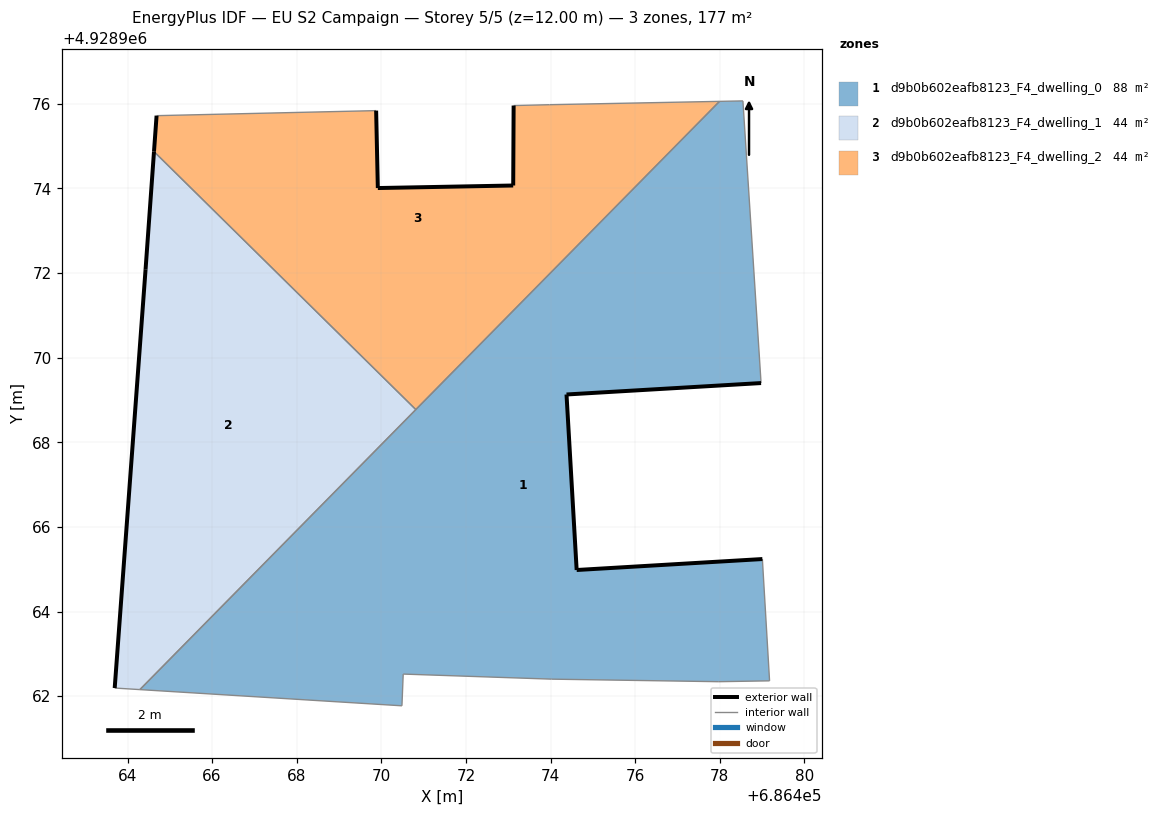
=== STOREY PLAN SPEC (per zone: floor XY polygon, exterior-wall plan segments, windows/doors) ===
zone 1: d9b0b602eafb8123_F4_dwelling_0  (88.2 m²)
  floor: (686479.18, 4928962.36) (686479.01, 4928965.24) (686474.62, 4928964.98) (686474.38, 4928969.13) (686478.98, 4928969.40) (686478.55, 4928976.07) (686477.99, 4928976.06) (686464.29, 4928962.15) (686470.49, 4928961.77) (686470.52, 4928962.52) (686474.03, 4928962.40) (686477.98, 4928962.34)
  exterior wall: (686474.62, 4928964.98) – (686479.01, 4928965.24)  [4.4 m]
  exterior wall: (686478.98, 4928969.40) – (686474.38, 4928969.13)  [4.6 m]
  exterior wall: (686474.38, 4928969.13) – (686474.62, 4928964.98)  [4.2 m]
  interior walls: 10
zone 2: d9b0b602eafb8123_F4_dwelling_1  (44.1 m²)
  floor: (686464.29, 4928962.15) (686470.81, 4928968.77) (686464.63, 4928974.87) (686464.43, 4928972.09) (686463.70, 4928962.19)
  exterior wall: (686464.43, 4928972.09) – (686464.63, 4928974.87)  [2.8 m]
  exterior wall: (686463.70, 4928962.19) – (686464.43, 4928972.09)  [9.9 m]
  interior walls: 3
zone 3: d9b0b602eafb8123_F4_dwelling_2  (44.1 m²)
  floor: (686470.81, 4928968.77) (686477.99, 4928976.06) (686473.98, 4928975.98) (686473.13, 4928975.96) (686473.12, 4928974.07) (686469.92, 4928974.01) (686469.88, 4928975.84) (686464.69, 4928975.72) (686464.63, 4928974.87)
  exterior wall: (686464.63, 4928974.87) – (686464.69, 4928975.72)  [0.9 m]
  exterior wall: (686469.88, 4928975.84) – (686469.92, 4928974.01)  [1.8 m]
  exterior wall: (686469.92, 4928974.01) – (686473.12, 4928974.07)  [3.2 m]
  exterior wall: (686473.12, 4928974.07) – (686473.13, 4928975.96)  [1.9 m]
  interior walls: 5

=== DERIVED (storey summary) ===
Building: EU S2 Campaign
Storey: 5 of 5  (floor level z = 12.00 m)
Storey gross floor area: 176.5 m²
Zones on this storey: 3
  - d9b0b602eafb8123_F4_dwelling_0: floor 88.2 m²; exterior wall 13.2 m (39.5 m²); WWR 0.0%
  - d9b0b602eafb8123_F4_dwelling_1: floor 44.1 m²; exterior wall 12.7 m (38.1 m²); WWR 0.0%
  - d9b0b602eafb8123_F4_dwelling_2: floor 44.1 m²; exterior wall 7.8 m (23.3 m²); WWR 0.0%
Zone adjacency (shared interzone walls):
  - d9b0b602eafb8123_F4_dwelling_0 ↔ d9b0b602eafb8123_F4_dwelling_1
  - d9b0b602eafb8123_F4_dwelling_0 ↔ d9b0b602eafb8123_F4_dwelling_2
  - d9b0b602eafb8123_F4_dwelling_1 ↔ d9b0b602eafb8123_F4_dwelling_2